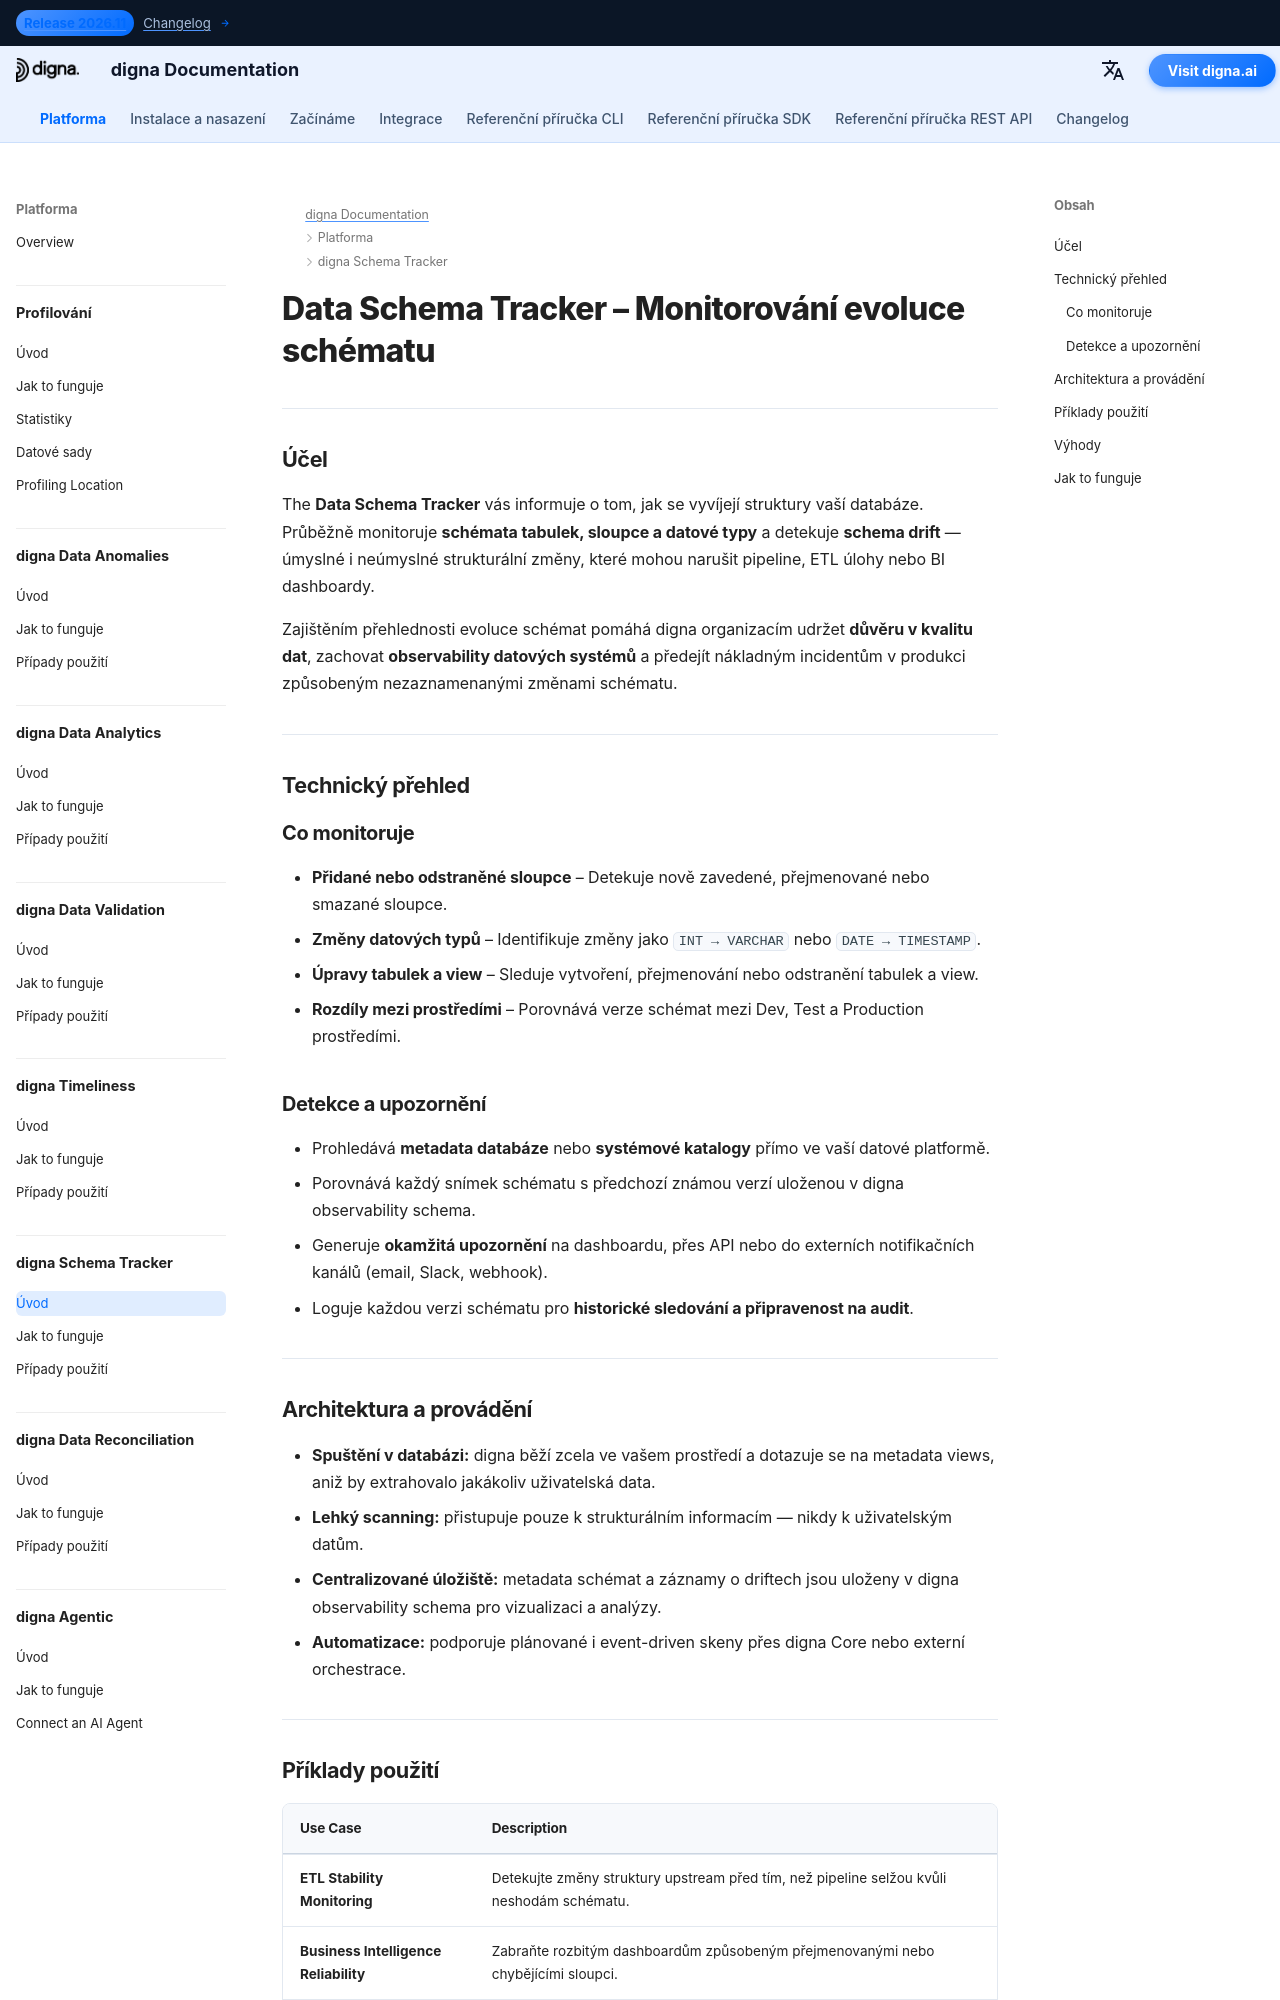

repository: dignaai/digna-docs · page: cs/platform/schema_tracker/Introduction/index.html · generator: mkdocs

---
title: Data Schema Tracker – Monitorování evoluce schématu | digna Dokumentace
description: Zjistěte, jak digna Data Schema Tracker monitoruje změny sloupců, aktualizace datových typů a drift schématu. Detekujte a upozorněte na úmyslné i neúmyslné změny schématu, aby nedošlo k selhání ETL, rozbitým dashboardům nebo ztrátě observability dat.
image: /assets/logo_square.png
keywords:
  - data schema tracker
  - detekce driftu schématu
  - monitorování evoluce schématu
  - observabilita metadat
  - observability dat
  - kvalita dat
  - monitorování struktury dat
  - metadata databáze
  - stabilita ETL pipeline
  - digna data schema tracker
lang: cs
robots: index, follow
og_title: Data Schema Tracker – Monitorování evoluce schématu | digna Dokumentace
og_description: digna Data Schema Tracker monitoruje drift schématu, změny datových typů a aktualizace sloupců. Získejte upozornění dříve, než budou ETL pipeline nebo dashboardy selhávat kvůli neočekávaným změnám struktury.
og_image: /assets/logo_square.png
og_type: article
twitter_card: summary_large_image
---

# Data Schema Tracker – Monitorování evoluce schématu
<h1 style="display:none;">Modul řízený AI pro observabilitu metadat a kvalitu dat – digna Data Schema Tracker</h1>

---

## Účel

The **Data Schema Tracker** vás informuje o tom, jak se vyvíjejí struktury vaší databáze.  
Průběžně monitoruje **schémata tabulek, sloupce a datové typy** a detekuje **schema drift** — úmyslné i neúmyslné strukturální změny, které mohou narušit pipeline, ETL úlohy nebo BI dashboardy.

Zajištěním přehlednosti evoluce schémat pomáhá digna organizacím udržet **důvěru v kvalitu dat**, zachovat **observability datových systémů** a předejít nákladným incidentům v produkci způsobeným nezaznamenanými změnami schématu.

---

## Technický přehled

### Co monitoruje

- **Přidané nebo odstraněné sloupce** – Detekuje nově zavedené, přejmenované nebo smazané sloupce.  
- **Změny datových typů** – Identifikuje změny jako `INT → VARCHAR` nebo `DATE → TIMESTAMP`.  
- **Úpravy tabulek a view** – Sleduje vytvoření, přejmenování nebo odstranění tabulek a view.  
- **Rozdíly mezi prostředími** – Porovnává verze schémat mezi Dev, Test a Production prostředími.  

### Detekce a upozornění

- Prohledává **metadata databáze** nebo **systémové katalogy** přímo ve vaší datové platformě.  
- Porovnává každý snímek schématu s předchozí známou verzí uloženou v digna observability schema.  
- Generuje **okamžitá upozornění** na dashboardu, přes API nebo do externích notifikačních kanálů (email, Slack, webhook).  
- Loguje každou verzi schématu pro **historické sledování a připravenost na audit**.

---
